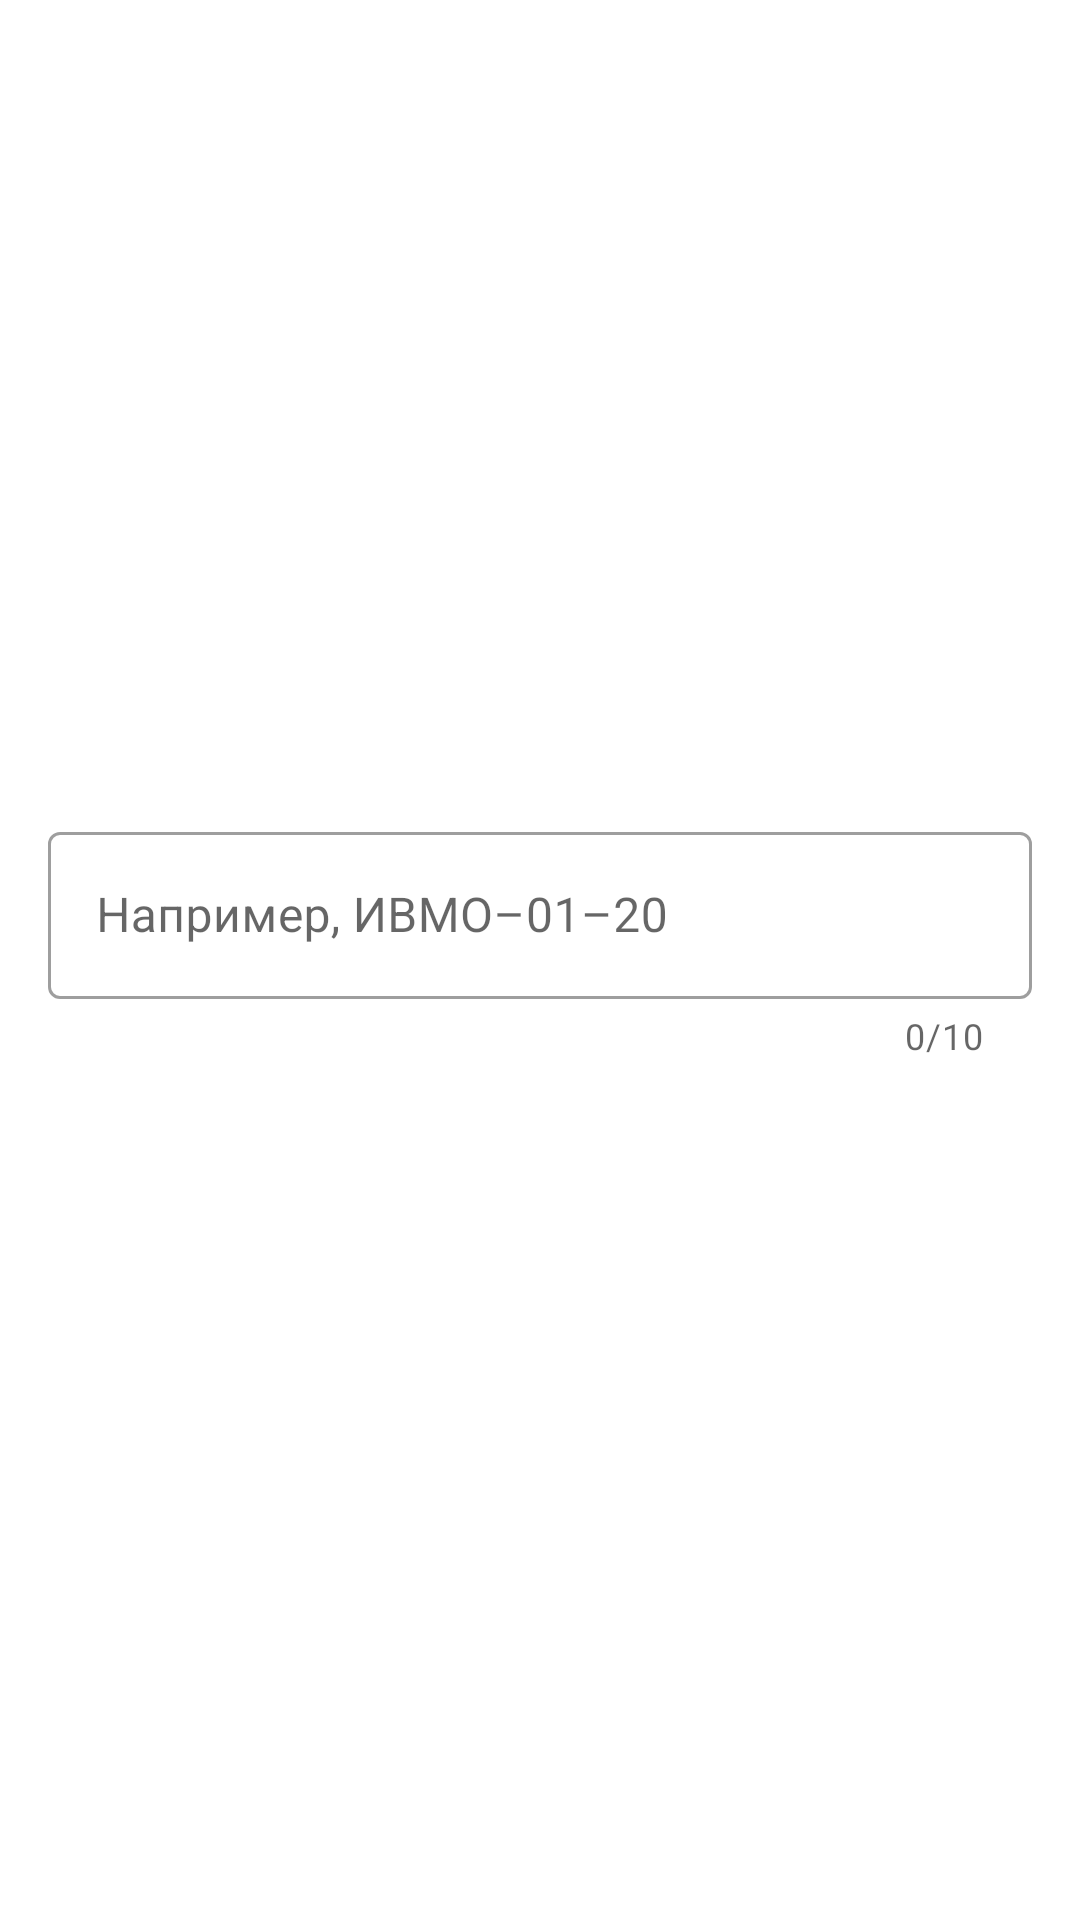

This screen was rendered from an Android layout file. Write that file and the resources it references.
<!-- AndroidManifest.xml: application theme AppTheme -->
<!-- res/layout/dialog_ask_group.xml -->
<?xml version="1.0" encoding="utf-8"?>
<androidx.constraintlayout.widget.ConstraintLayout
    xmlns:android="http://schemas.android.com/apk/res/android"
    xmlns:app="http://schemas.android.com/apk/res-auto"
    android:layout_width="match_parent"
    android:layout_height="wrap_content">

    <com.google.android.material.textfield.TextInputLayout
        android:id="@+id/input_layout_group_name"
        android:layout_width="match_parent"
        android:layout_height="wrap_content"
        style="@style/Widget.MaterialComponents.TextInputLayout.OutlinedBox"
        android:layout_marginStart="16dp"
        android:layout_marginEnd="16dp"
        android:layout_marginBottom="16dp"
        app:hintTextAppearance="?attr/textAppearanceBody2"
        app:counterEnabled="true"
        app:counterMaxLength="10"
        app:layout_constraintBottom_toBottomOf="parent"
        app:layout_constraintEnd_toEndOf="parent"
        app:layout_constraintStart_toStartOf="parent"
        app:layout_constraintTop_toTopOf="parent">

        <com.google.android.material.textfield.TextInputEditText
            android:id="@+id/text_ask_group"
            android:layout_width="match_parent"
            android:layout_height="match_parent"
            android:maxLength="10"
            android:hint="@string/message_enter_group_example"
            android:inputType="textShortMessage|textCapCharacters" />

    </com.google.android.material.textfield.TextInputLayout>

</androidx.constraintlayout.widget.ConstraintLayout>
<!-- resources referenced by this layout -->
<resources>
  <string name="message_enter_group_example">Например, ИВМО–01–20</string>
  <style name="AppTheme" parent="Theme.MaterialComponents.DayNight.NoActionBar">
          
          <item name="colorPrimary">@color/colorPrimary</item>
          <item name="colorPrimaryDark">@color/colorPrimaryDark</item>
          <item name="colorAccent">@color/colorAccent</item>
  
          <item name="colorError">@color/colorError</item>
          <item name="android:colorBackground">@color/colorBackground</item>
          <item name="colorSurface">@color/colorSurface</item>
  
          <item name="colorOnPrimary">@color/colorOnPrimary</item>
          <item name="colorOnSecondary">@color/colorOnSecondary</item>
          <item name="colorOnBackground">@color/colorOnBackground</item>
          <item name="colorOnSurface">@color/colorOnSurface</item>
          <item name="colorOnError">@color/colorOnError</item>
  
          <item name="tabStyle">@style/Widget.MaterialComponents.TabLayout.PrimarySurface</item>
          <item name="materialCardViewStyle">@style/Widget.Timetable.CardView</item>
      </style>
  <color name="colorPrimary">#3f51b5</color>
  <color name="colorPrimaryDark">#3f51b5</color>
  <color name="colorAccent">#03DAC5</color>
  <color name="colorError">#b00020</color>
  <color name="colorBackground">#ffffff</color>
  <color name="colorSurface">#ffffff</color>
  <color name="colorOnPrimary">#ffffff</color>
  <color name="colorOnSecondary">#ffffff</color>
  <color name="colorOnBackground">#000000</color>
  <color name="colorOnSurface">#000000</color>
  <color name="colorOnError">#ffffff</color>
  <style name="Widget.Timetable.CardView" parent="Widget.MaterialComponents.CardView">
          <item name="shapeAppearanceOverlay">@style/ShapeAppearanceOverlay.Timetable.MaterialCardView</item>
      </style>
  <style name="ShapeAppearanceOverlay.Timetable.MaterialCardView" parent="">
          <item name="cornerFamily">rounded</item>
          <item name="cornerSizeTopLeft">24dp</item>
          <item name="cornerSizeTopRight">24dp</item>
      </style>
</resources>
